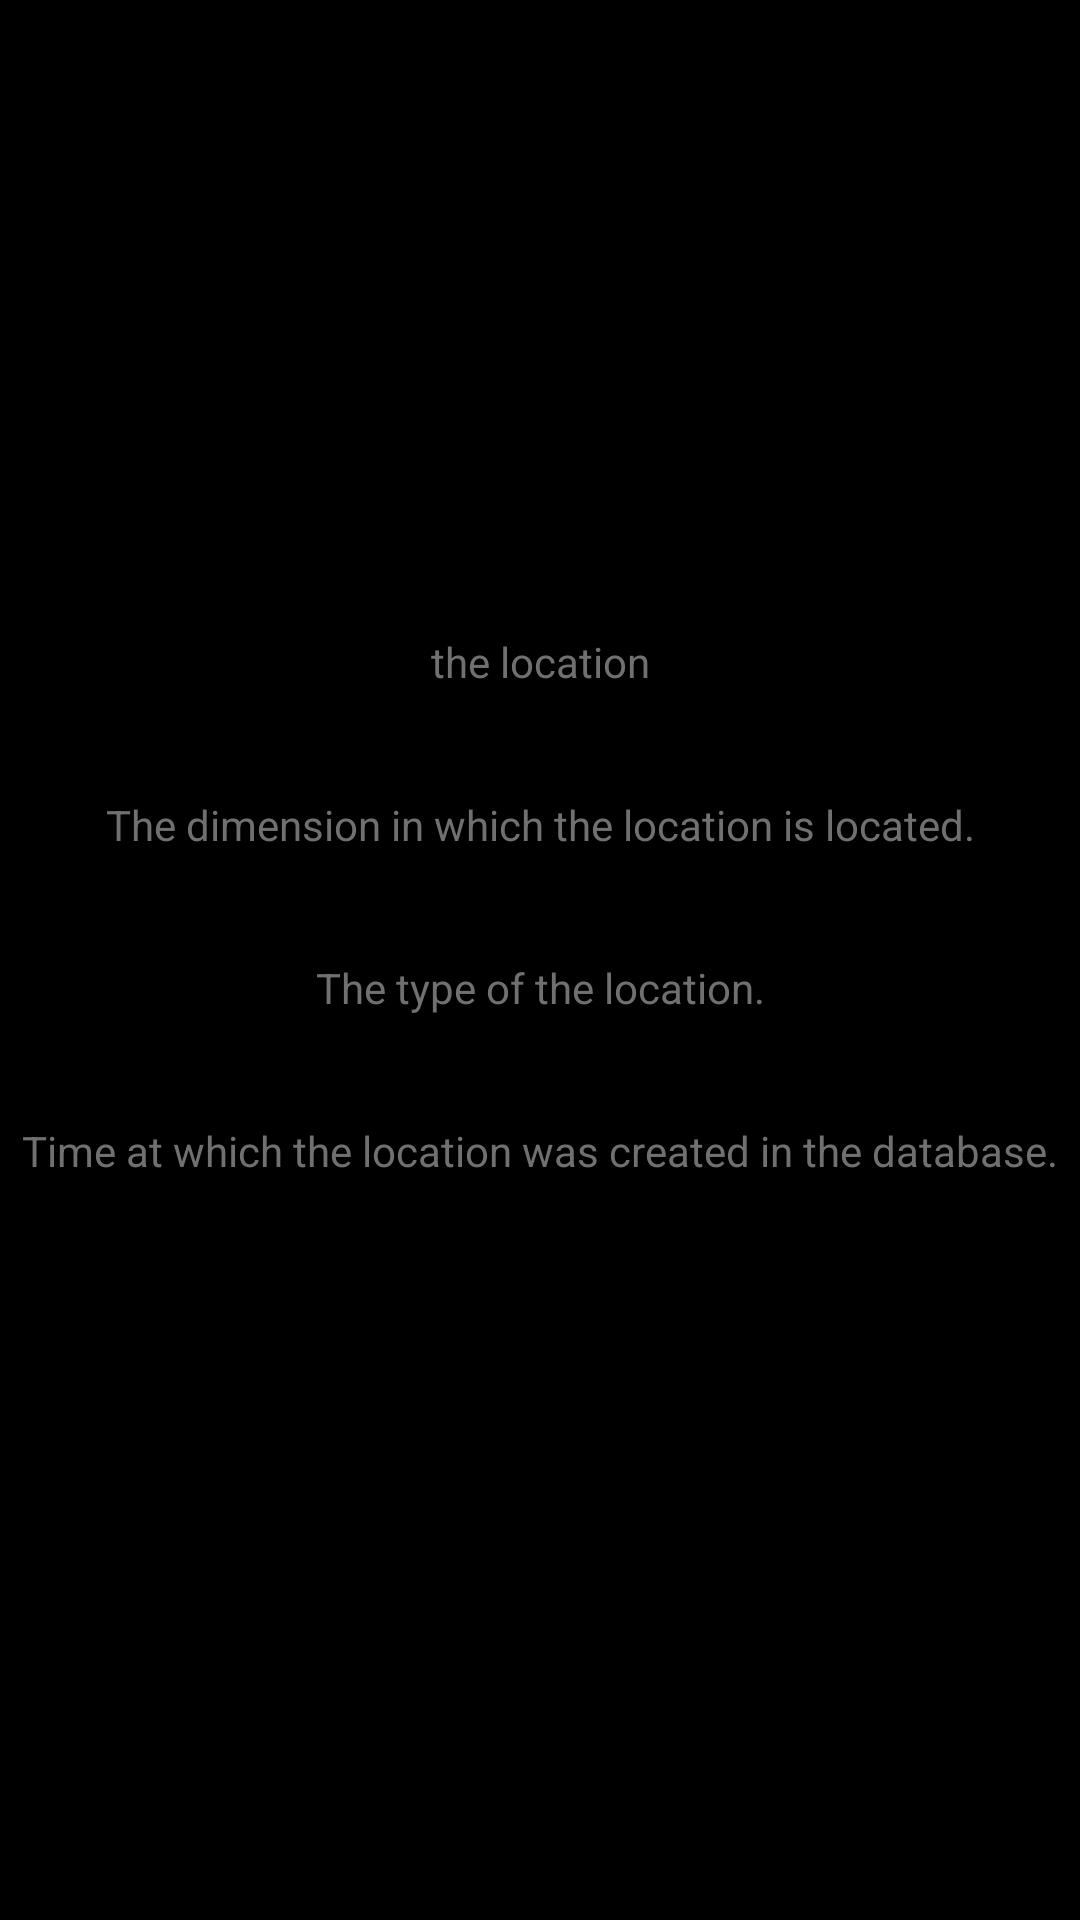

Reconstruct the res/layout file that produces this screen, plus the resources it refers to.
<!-- AndroidManifest.xml: application theme Theme.Android3DZ2 -->
<!-- res/layout/fragment_location_detail.xml -->
<?xml version="1.0" encoding="utf-8"?>
<androidx.constraintlayout.widget.ConstraintLayout xmlns:android="http://schemas.android.com/apk/res/android"
    xmlns:app="http://schemas.android.com/apk/res-auto"
    xmlns:tools="http://schemas.android.com/tools"
    android:layout_width="match_parent"
    android:layout_height="match_parent"
    android:background="@color/black"
    tools:context=".ui.fragments.location.detail.LocationDetailFragment">

    <TextView
        android:layout_width="wrap_content"
        android:layout_height="wrap_content"
        android:text="@string/the_location"
        android:textColor="@color/black3"
        app:layout_constraintBottom_toTopOf="@id/tv_text_name"
        app:layout_constraintEnd_toEndOf="parent"
        app:layout_constraintStart_toStartOf="parent" />

    <TextView
        android:id="@+id/tv_text_name"
        android:layout_width="wrap_content"
        android:layout_height="wrap_content"
        android:layout_marginBottom="15sp"
        android:textColor="@color/white"
        android:textSize="15sp"
        android:textStyle="bold|normal"
        app:layout_constraintBottom_toTopOf="@id/detail"
        app:layout_constraintEnd_toEndOf="parent"
        app:layout_constraintStart_toStartOf="parent"
        tools:text="name" />

    <TextView
        android:id="@+id/detail"
        android:layout_width="wrap_content"
        android:layout_height="wrap_content"
        android:text="@string/the_dimension_in_which_the_location_is_located"
        android:textColor="@color/black3"
        app:layout_constraintBottom_toTopOf="@id/tv_text_dimension"
        app:layout_constraintEnd_toEndOf="parent"
        app:layout_constraintStart_toStartOf="parent" />

    <TextView
        android:id="@+id/tv_text_dimension"
        android:layout_width="wrap_content"
        android:layout_height="wrap_content"
        android:textColor="@color/white"
        android:textSize="15sp"
        android:textStyle="bold|normal"
        app:layout_constraintBottom_toBottomOf="parent"
        app:layout_constraintEnd_toEndOf="parent"
        app:layout_constraintStart_toStartOf="parent"
        app:layout_constraintTop_toTopOf="parent"
        app:layout_constraintVertical_bias="0.459"
        tools:text="dimension" />

    <TextView
        android:id="@+id/item_name"
        android:layout_width="wrap_content"
        android:layout_height="wrap_content"
        android:layout_marginTop="15dp"
        android:text="@string/the_type_of_the_location"
        android:textColor="@color/black3"
        app:layout_constraintEnd_toEndOf="parent"
        app:layout_constraintStart_toStartOf="parent"
        app:layout_constraintTop_toBottomOf="@id/tv_text_dimension" />

    <TextView
        android:id="@+id/tv_text_type"
        android:layout_width="wrap_content"
        android:layout_height="wrap_content"
        android:textColor="@color/white"
        android:textSize="15sp"
        android:textStyle="bold|normal"
        app:layout_constraintEnd_toEndOf="parent"
        app:layout_constraintStart_toStartOf="parent"
        app:layout_constraintTop_toBottomOf="@id/item_name"
        app:layout_constraintVertical_bias="0.459"
        tools:text="type" />

    <TextView
        android:id="@+id/item_status"
        android:layout_width="wrap_content"
        android:layout_height="wrap_content"
        android:layout_marginTop="15dp"
        android:text="@string/time_at_which_the_location_was_created_in_the_database"
        android:textColor="@color/black3"
        app:layout_constraintEnd_toEndOf="parent"
        app:layout_constraintStart_toStartOf="parent"
        app:layout_constraintTop_toBottomOf="@id/tv_text_type" />

    <TextView
        android:id="@+id/tv_text_created"
        android:layout_width="wrap_content"
        android:layout_height="wrap_content"
        android:textColor="@color/white"
        android:textSize="15sp"
        android:textStyle="bold|normal"
        app:layout_constraintEnd_toEndOf="parent"
        app:layout_constraintStart_toStartOf="parent"
        app:layout_constraintTop_toBottomOf="@id/item_status"
        app:layout_constraintVertical_bias="0.459"
        tools:text="created" />

</androidx.constraintlayout.widget.ConstraintLayout>
<!-- resources referenced by this layout -->
<resources>
  <color name="black">#FF000000</color>
  <color name="black3">#707070</color>
  <color name="white">#FFFFFFFF</color>
  <string name="the_dimension_in_which_the_location_is_located">The dimension in which the location is located.</string>
  <string name="the_location">the location</string>
  <string name="the_type_of_the_location">The type of the location.</string>
  <string name="time_at_which_the_location_was_created_in_the_database">Time at which the location was created in the database.</string>
  <style name="Theme.Android3DZ2" parent="Theme.MaterialComponents.DayNight.NoActionBar">
          
          <item name="colorPrimary">@color/purple_500</item>
          <item name="colorPrimaryVariant">@color/purple_700</item>
          <item name="colorOnPrimary">@color/white</item>
          
          <item name="colorSecondary">@color/teal_200</item>
          <item name="colorSecondaryVariant">@color/teal_700</item>
          <item name="colorOnSecondary">@color/black</item>
          
          <item name="android:statusBarColor">?attr/colorPrimaryVariant</item>
          
      </style>
  <color name="purple_500">#FF6200EE</color>
  <color name="purple_700">#FF3700B3</color>
  <color name="teal_200">#FF03DAC5</color>
  <color name="teal_700">#FF018786</color>
</resources>
